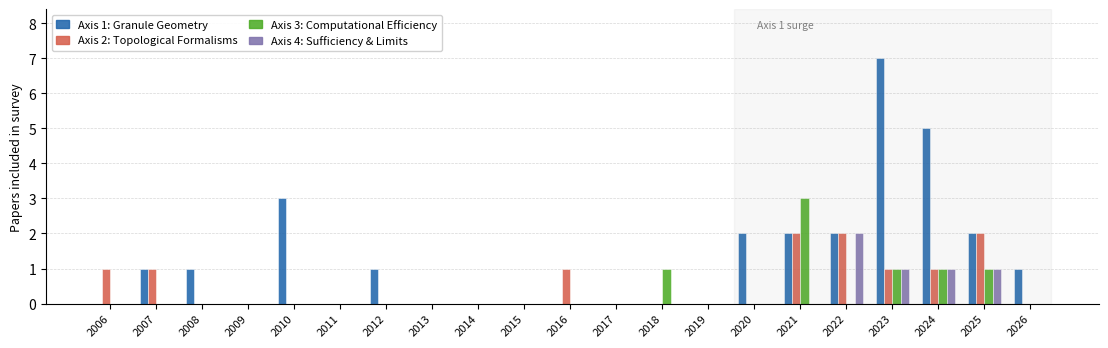

Python code for this plot:
"""
Generate Figure 1: Research activity per axis (publication year distribution).
Output: figures/activity_by_axis.pdf
"""

import os, matplotlib
matplotlib.use("Agg")
import matplotlib.pyplot as plt
import matplotlib.patches as mpatches
import numpy as np
from collections import defaultdict

os.makedirs("figures", exist_ok=True)

# ── Paper → (year, axis) mapping ──────────────────────────────────────────────
# Axes: 1=Granule Geometry, 2=Topology, 3=Efficiency, 4=Sufficiency/Limits
# Only survey-included papers (those addressing the GrC core pipeline);
# pure background/methodology references are omitted.

PAPERS = {
    # Axis 1 — Granule Geometry
    "Hu2008NRS":               (2008, 1),
    "JensenShen2007TFS":       (2007, 1),
    "Cornelis2010IS":          (2010, 1),
    "QianLiangYaoDang2010MGRS":(2010, 1),
    "LinQianLi2012NMGRS":      (2012, 1),
    "Yao2010threeway":         (2010, 1),
    "Xia2020GBNRS":            (2020, 1),
    "Wang2020selfinfo":        (2020, 1),
    "Xia2021KBSselector":      (2021, 1),
    "Hu2021WNRS":              (2021, 1),
    "Peng2022VPGB":            (2022, 1),
    "Xia2022EfficientGB":      (2022, 1),
    "Ju2023bidirectional":     (2023, 1),
    "Li2023TFS":               (2023, 1),
    "Wang2023ESWA":            (2023, 1),
    "Xia2023GBRS":             (2023, 1),
    "Qian2023InfoFusion":      (2023, 1),
    "Sun2023KBS":              (2023, 1),
    "Zhang2023TKDEincremental":(2023, 1),
    "Xia2024TFS3WC":           (2024, 1),
    "XiaDeyou2024TFS":         (2024, 1),
    "Xie2024TPAMI":            (2024, 1),
    "Qian2024directional":     (2024, 1),
    "Sun2024TFS":              (2024, 1),
    "Zhang2025NN":             (2025, 1),
    "Sun2025EAAI":             (2025, 1),
    "Nguyen2026MHMG":          (2026, 1),

    # Axis 2 — Topological Formalisms (included papers only; background
    # references CohenSteiner2007, Ghrist2008, Carlsson2009, Chazal2009,
    # Edelsbrunner2010, Otter2017, ChazalMichel2021, HenselMoorRieck2021,
    # Pun2022 are cited for context and omitted from the figure)
    "LaiZhang2006":            (2006, 2),
    "Zhu2007covering":         (2007, 2),
    "DeerCornelisYao2016":     (2016, 2),
    "Kindelan2021TDABC":       (2021, 2),
    "ElSafty2021":             (2021, 2),
    "AlShami2022topology":     (2022, 2),
    "AlShami2022supra":        (2022, 2),
    "Yao2023Alexandrov":       (2023, 2),
    "DaiTT2024IFT":            (2024, 2),
    "AlShami2025delta":        (2025, 2),
    "Su2025TDA":               (2025, 2),

    # Axis 3 — Computational Efficiency
    "YuLiu2004":               (2004, 3),
    "Dai2018TFS":              (2018, 3),
    "Xia2021SLR":              (2021, 3),
    "Sowkuntla2021DARA":       (2021, 3),
    "Zheng2021grouping":       (2021, 3),
    "Wan2023TFS":              (2023, 3),
    "Chen2024cascade":         (2024, 3),
    "Luo2025hash":             (2025, 3),

    # Axis 4 — Sufficiency & Limits (background: CoverHart1967,
    # Drakopoulos1995 omitted from figure)
    "Han2024MFII":             (2024, 4),
    "Santos2022overlap":       (2022, 4),
    "Zhang2022PWS":            (2022, 4),
    "Angelopoulos2023CP":      (2023, 4),
    "Wheat2025BER":            (2025, 4),
}

# ── Count by (year, axis) ─────────────────────────────────────────────────────
counts = defaultdict(lambda: defaultdict(int))
for key, (yr, ax) in PAPERS.items():
    counts[yr][ax] += 1

# Show only 2006-2026 (exclude ancient foundational refs 1967, 1995)
years = list(range(2006, 2027))
axes  = [1, 2, 3, 4]
labels = [
    "Axis 1: Granule Geometry",
    "Axis 2: Topological Formalisms",
    "Axis 3: Computational Efficiency",
    "Axis 4: Sufficiency & Limits",
]
colors = ["#2166ac", "#d6604d", "#4dac26", "#8073ac"]

data = np.array([[counts[yr][ax] for yr in years] for ax in axes])

# ── Plot ──────────────────────────────────────────────────────────────────────
fig, ax_main = plt.subplots(figsize=(11, 3.4))

n_groups = len(years)
n_bars   = len(axes)
width    = 0.18
x        = np.arange(n_groups)

for i, (ax_id, label, color) in enumerate(zip(axes, labels, colors)):
    offset = (i - (n_bars - 1) / 2) * width
    bars = ax_main.bar(x + offset, data[i], width=width, color=color,
                       alpha=0.88, label=label, edgecolor="white", linewidth=0.4)

ax_main.set_xticks(x)
ax_main.set_xticklabels(years, rotation=45, ha="right", fontsize=8)
ax_main.set_ylabel("Papers included in survey", fontsize=9)
ax_main.set_ylim(0, data.max() + 1.4)
ax_main.yaxis.set_major_locator(plt.MaxNLocator(integer=True))
ax_main.grid(axis="y", linewidth=0.5, alpha=0.5, linestyle="--")
ax_main.set_axisbelow(True)
ax_main.spines[["top", "right"]].set_visible(False)

legend = ax_main.legend(
    handles=[mpatches.Patch(color=c, alpha=0.88, label=l)
             for c, l in zip(colors, labels)],
    fontsize=8, loc="upper left", framealpha=0.9,
    ncol=2, columnspacing=1.0, handlelength=1.2,
)

# Shade 2020-2026 as "surge period"
ax_main.axvspan(x[years.index(2020)] - 0.45, x[-1] + 0.45,
                alpha=0.06, color="gray", label="_nolegend_")
ax_main.text(x[years.index(2020)] + 0.05, data.max() + 0.85,
             "Axis 1 surge", fontsize=7.5, color="gray", style="italic")

plt.tight_layout(pad=0.4)
plt.savefig("figures/activity_by_axis.pdf", dpi=300, bbox_inches="tight")
plt.savefig("figures/activity_by_axis.png", dpi=200, bbox_inches="tight")
print("Saved figures/activity_by_axis.pdf and .png")
print(f"Total papers plotted: {sum(len([p for p,v in PAPERS.items() if v[1]==a]) for a in axes)}")
